Run: headless pygame with SDL's dummy video driver; simulated clock (each Clock.tick advances the game by its frame time, no real sleeping); random seed 0; keys injected as events and as key.get_pressed() state; mouse plan: one left click at the window centre at the start of phase 2, then a move to the lower-right quarter at the start of phase 3.
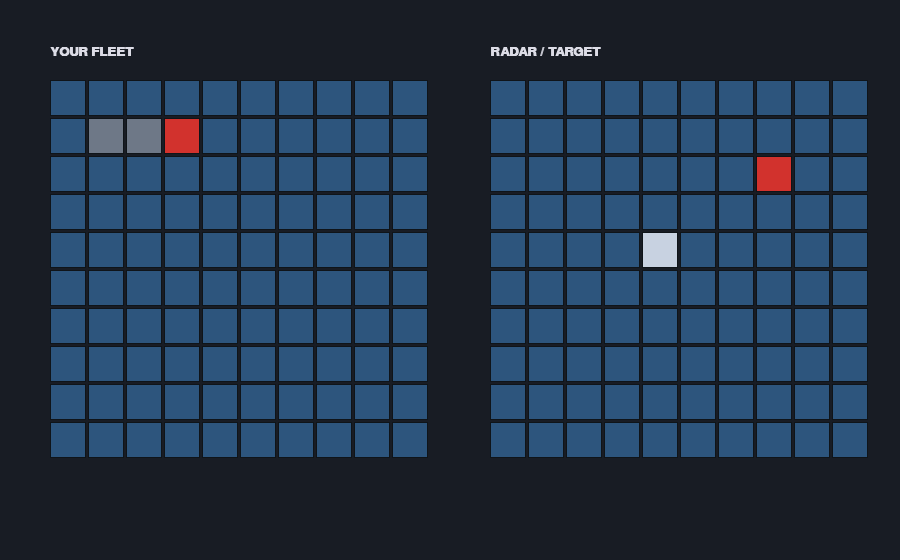
Frame 1 of 4 · flips 1–60 · no input
Frame 2 of 4 · flips 61–180 · clicked the window centre · tapped SPACE, RETURN · held RIGHT (→), D · screen unchanged from frame 1, image omitted
Frame 3 of 4 · flips 181–300 · moved the mouse to the lower-right quarter · held DOWN (↓), S · screen unchanged from frame 2, image omitted
Frame 4 of 4 · flips 301–420 · held LEFT (←), A, UP (↑), W · screen unchanged from frame 3, image omitted

The pygame program that drew these frames:

import sys
import pygame

import sys
import pygame

# Board tile definitions matching your model
EMPTY = 'E'
SHIP = 'S'
HIT = 'H'
MISS = 'M'
RESTRICT = 'R'

# UI Constants
CELL_SIZE = 36
MARGIN = 2
BOARD_SIZE = 10
BOARD_PIXEL_SPAN = BOARD_SIZE * (CELL_SIZE + MARGIN)

# Window layout
WINDOW_WIDTH = 900
WINDOW_HEIGHT = 560
MY_BOARD_ORIGIN = (50, 80)
RADAR_BOARD_ORIGIN = (490, 80)

# Palette
COLOR_BG = (24, 28, 36)
COLOR_TEXT = (220, 220, 230)
COLOR_WATER = (45, 85, 125)
COLOR_SHIP = (110, 120, 135)
COLOR_RESTRICT = (60, 45, 55)
COLOR_HIT = (210, 50, 45)
COLOR_MISS = (200, 210, 225)
COLOR_GRID_BORDER = (15, 20, 25)

COLOR_MAP = {
    EMPTY: COLOR_WATER,
    SHIP: COLOR_SHIP,
    RESTRICT: COLOR_RESTRICT,
    HIT: COLOR_HIT,
    MISS: COLOR_MISS,
}


def get_grid_coordinates(mouse_pos, board_origin):
    """
    Translates screen (mx, my) to board (gx, gy).
    Returns (gx, gy) if inside the 10x10 grid, otherwise None.
    """
    mx, my = mouse_pos
    ox, oy = board_origin

    # Check outer bounding box
    if not (ox <= mx < ox + BOARD_PIXEL_SPAN and oy <= my < oy + BOARD_PIXEL_SPAN):
        return None

    gx = (mx - ox) // (CELL_SIZE + MARGIN)
    gy = (my - oy) // (CELL_SIZE + MARGIN)

    if 0 <= gx < BOARD_SIZE and 0 <= gy < BOARD_SIZE:
        return int(gx), int(gy)
    return None


def draw_board(surface, grid, origin, title, font):
    """Renders a 10x10 matrix onto the Pygame surface."""
    ox, oy = origin

    # Title label
    label = font.render(title, True, COLOR_TEXT)
    surface.blit(label, (ox, oy - 35))

    for x in range(BOARD_SIZE):
        for y in range(BOARD_SIZE):
            px = ox + x * (CELL_SIZE + MARGIN)
            py = oy + y * (CELL_SIZE + MARGIN)

            tile_state = grid[x][y]
            cell_color = COLOR_MAP.get(tile_state, COLOR_WATER)

            # Draw cell background
            rect = pygame.Rect(px, py, CELL_SIZE, CELL_SIZE)
            pygame.draw.rect(surface, cell_color, rect)
            pygame.draw.rect(surface, COLOR_GRID_BORDER, rect, 1)


def main():
    pygame.init()
    pygame.font.init()
    screen = pygame.display.set_mode((WINDOW_WIDTH, WINDOW_HEIGHT))
    pygame.display.set_caption("Naval Battle - P2P")
    clock = pygame.time.Clock()
    font = pygame.font.SysFont("Arial", 20, bold=True)

    # Dummy boards for testing rendering
    my_grid = [[EMPTY for _ in range(BOARD_SIZE)] for _ in range(BOARD_SIZE)]
    radar_grid = [[EMPTY for _ in range(BOARD_SIZE)] for _ in range(BOARD_SIZE)]

    # Mock ship & shot markers
    my_grid[1][1] = SHIP
    my_grid[2][1] = SHIP
    my_grid[3][1] = HIT
    radar_grid[4][4] = MISS
    radar_grid[7][2] = HIT

    running = True
    while running:
        # 1. Event Handling
        for event in pygame.event.get():
            if event.type == pygame.QUIT:
                running = False

            elif event.type == pygame.MOUSEBUTTONDOWN and event.button == 1:
                mouse_pos = event.pos

                # Check click on radar (offensive target board)
                radar_cell = get_grid_coordinates(mouse_pos, RADAR_BOARD_ORIGIN)
                if radar_cell:
                    gx, gy = radar_cell
                    print(f"Fired at Radar grid -> x: {gx}, y: {gy}")

                # Check click on fleet (placement board)
                fleet_cell = get_grid_coordinates(mouse_pos, MY_BOARD_ORIGIN)
                if fleet_cell:
                    gx, gy = fleet_cell
                    print(f"Clicked Fleet grid -> x: {gx}, y: {gy}")

        # 2. Rendering
        screen.fill(COLOR_BG)
        draw_board(screen, my_grid, MY_BOARD_ORIGIN, "YOUR FLEET", font)
        draw_board(screen, radar_grid, RADAR_BOARD_ORIGIN, "RADAR / TARGET", font)

        pygame.display.flip()
        clock.tick(60)

    pygame.quit()
    sys.exit()


if __name__ == "__main__":
    main()
